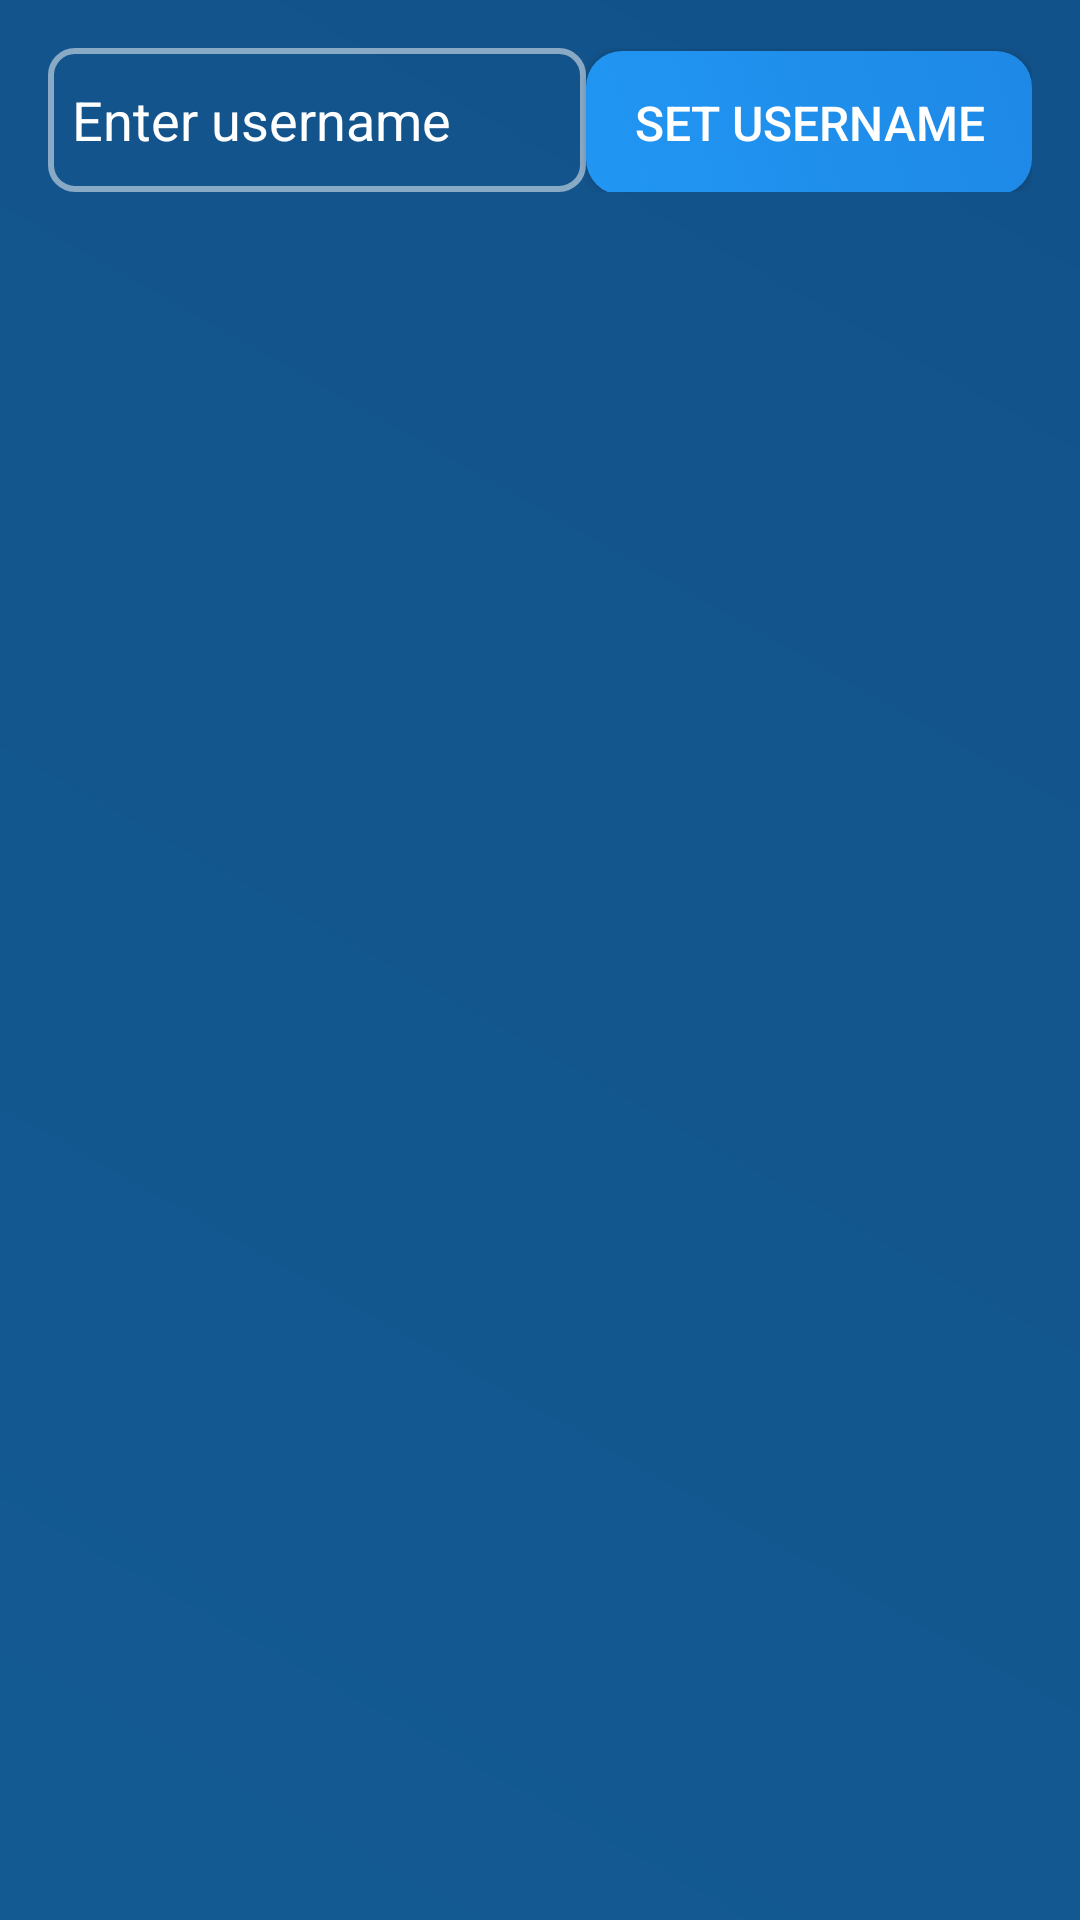

Reconstruct the res/layout file that produces this screen, plus the resources it refers to.
<!-- AndroidManifest.xml: application theme Theme.DocumentShareApp -->
<!-- res/layout/activity_forum.xml -->
<?xml version="1.0" encoding="utf-8"?>
<androidx.constraintlayout.widget.ConstraintLayout xmlns:android="http://schemas.android.com/apk/res/android"
    xmlns:app="http://schemas.android.com/apk/res-auto"
    android:layout_width="match_parent"
    android:layout_height="match_parent"
    android:padding="16dp"
    android:background="@drawable/main_background">

    
    <LinearLayout
        android:id="@+id/username_layout"
        android:layout_width="match_parent"
        android:layout_height="wrap_content"
        android:orientation="horizontal"
        app:layout_constraintTop_toTopOf="parent"
        app:layout_constraintStart_toStartOf="parent"
        app:layout_constraintEnd_toEndOf="parent"
        android:visibility="visible">

        <EditText

            android:id="@+id/username_input"
            android:layout_width="0dp"
            android:layout_height="wrap_content"
            android:layout_weight="1"
            android:hint="Enter username"
            android:inputType="text"
            android:minHeight="48dp"
            android:padding="8dp"
            android:textColor="#ffffff"
            android:textColorHint="#ffffff"
            android:background="@drawable/text_bg"/>

        <androidx.appcompat.widget.AppCompatButton
            style="@style/AppButtonStyle"
            android:id="@+id/btn_set_username"
            android:layout_width="wrap_content"
            android:layout_height="wrap_content"
            android:text="Set Username"
            android:background="@drawable/allbtn_bg"/>
    </LinearLayout>

    
    <LinearLayout
        android:id="@+id/posting_layout"
        android:layout_width="match_parent"
        android:layout_height="wrap_content"
        android:orientation="vertical"
        android:visibility="gone"
        app:layout_constraintTop_toBottomOf="@id/username_layout"
        app:layout_constraintStart_toStartOf="parent"
        app:layout_constraintEnd_toEndOf="parent">

        <TextView
            android:id="@+id/welcome_message"
            android:layout_width="wrap_content"
            android:layout_height="wrap_content"
            android:text="Welcome, "
            android:textSize="16sp"
            android:layout_marginBottom="8dp" />

        <EditText
            android:id="@+id/post_input"
            android:layout_width="match_parent"
            android:layout_height="wrap_content"
            android:hint="What's on your mind?"
            android:inputType="textMultiLine"
            android:padding="8dp"
            android:background="@drawable/rounded_edittext" />

        <Button
            android:id="@+id/btn_post"
            android:layout_width="wrap_content"
            android:layout_height="wrap_content"
            android:layout_marginTop="8dp"
            android:text="Post" />
    </LinearLayout>

    
    <androidx.recyclerview.widget.RecyclerView
        android:id="@+id/recycler_view_posts"
        android:layout_width="0dp"
        android:layout_height="0dp"
        android:padding="8dp"
        app:layout_constraintBottom_toBottomOf="parent"
        app:layout_constraintEnd_toEndOf="parent"
        app:layout_constraintStart_toStartOf="parent"
        app:layout_constraintTop_toBottomOf="@id/posting_layout" />

</androidx.constraintlayout.widget.ConstraintLayout>
<!-- resources referenced by this layout -->
<resources>
  <!-- drawable allbtn_bg (drawable) -->
  <?xml version="1.0" encoding="utf-8"?>
  <selector xmlns:android="http://schemas.android.com/apk/res/android">
  
      
      <item android:state_pressed="true">
          <shape android:shape="rectangle">
              <gradient
                  android:startColor="#1E88E5"
              android:endColor="#64B5F6"
              android:angle="45" />
              <corners android:radius="12dp" />
          </shape>
      </item>
  
      
      <item>
          <shape android:shape="rectangle">
              <gradient
                  android:startColor="#2196F3"
              android:endColor="#1E88E5"
              android:angle="45" />
              <corners android:radius="12dp" />
          </shape>
      </item>
  </selector>
  <!-- drawable main_background (drawable) -->
  <?xml version="1.0" encoding="utf-8"?>
  <layer-list xmlns:android="http://schemas.android.com/apk/res/android">
  
      
      <item>
          <shape android:shape="rectangle">
              <gradient
                  android:startColor="#2196F3"
              android:endColor="#1E88E5"
              android:angle="45" />
          </shape>
      </item>
  
      
      <item>
          <shape android:shape="rectangle">
              <solid android:color="#66000000" /> 
          </shape>
      </item>
  
  </layer-list>
  <!-- drawable rounded_edittext (drawable) -->
  <?xml version="1.0" encoding="utf-8"?>
  <shape xmlns:android="http://schemas.android.com/apk/res/android"
      android:shape="rectangle">
      <corners android:radius="12dp" />
      <solid android:color="#FFFCFC" />
      <stroke
          android:width="3dp"
          android:color="#3949AB" />
  </shape>
  <!-- drawable text_bg (drawable) -->
  <?xml version="1.0" encoding="utf-8"?>
  <shape xmlns:android="http://schemas.android.com/apk/res/android">
      
      <solid android:color="#00000000" />
      <corners android:radius="8dp" />
  
      
      <stroke
          android:color="#80FFFFFF"
      android:width="2dp" />
  </shape>
  <style name="AppButtonStyle">
              <item name="android:background">@drawable/button_background</item>
              <item name="android:textColor">#FFFFFF</item>
              <item name="android:textSize">16sp</item>
              <item name="android:paddingLeft">16dp</item>
              <item name="android:paddingRight">16dp</item>
              <item name="android:paddingTop">10dp</item>
              <item name="android:paddingBottom">10dp</item>
              <item name="android:elevation">4dp</item>
          </style>
  <style name="Theme.DocumentShareApp" parent="Base.Theme.DocumentShareApp" />
  <style name="Base.Theme.DocumentShareApp" parent="Theme.Material3.DayNight.NoActionBar">
          
          
      </style>
</resources>
